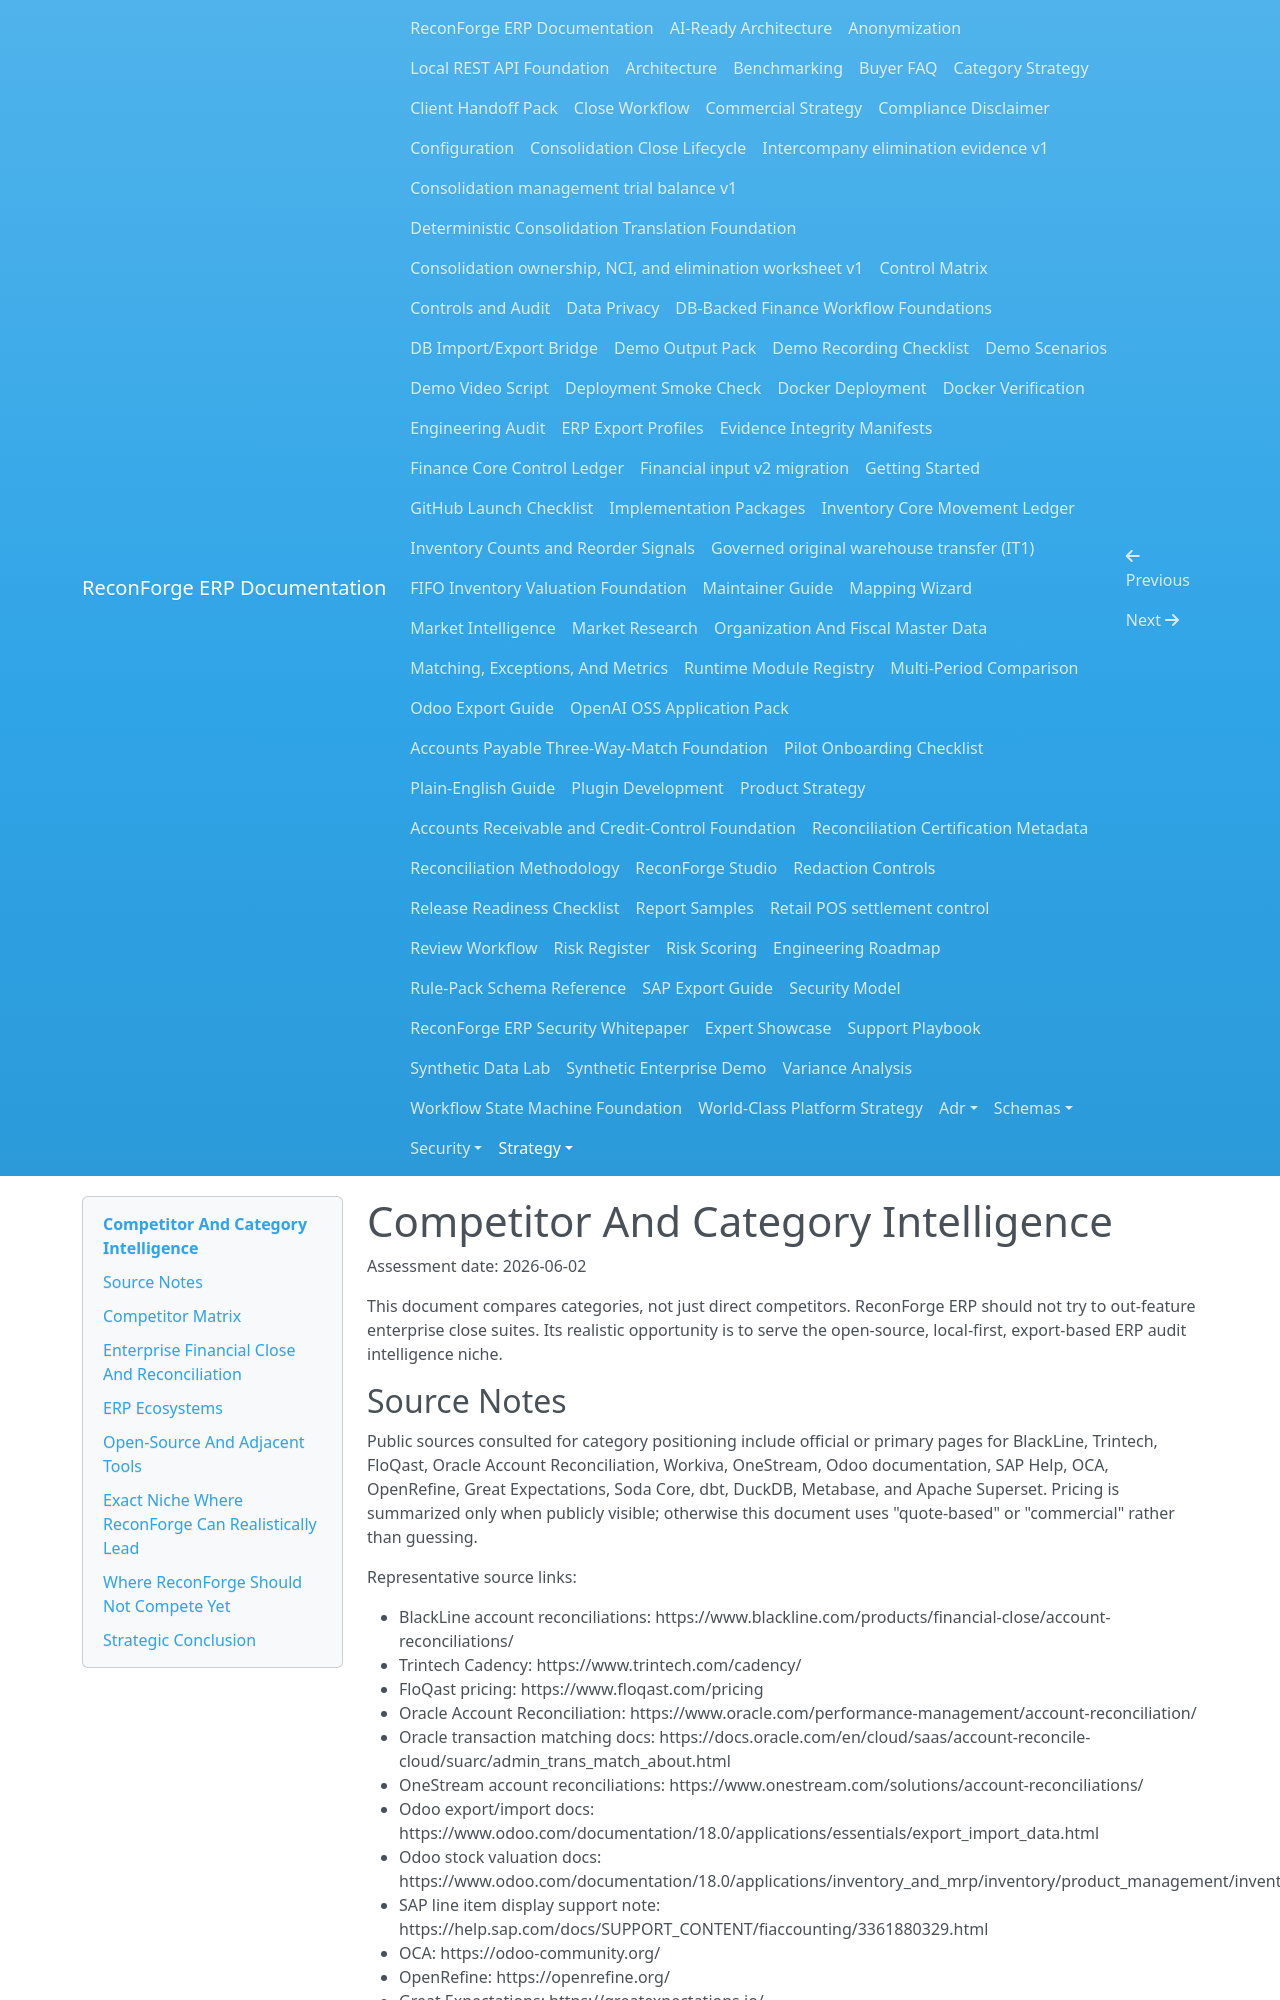

repository: amrzainmubarak/reconforge-erp · page: strategy/competitor-intelligence/index.html · generator: mkdocs

# Competitor And Category Intelligence

Assessment date: 2026-06-02

This document compares categories, not just direct competitors. ReconForge ERP should not try to out-feature enterprise close suites. Its realistic opportunity is to serve the open-source, local-first, export-based ERP audit intelligence niche.

## Source Notes

Public sources consulted for category positioning include official or primary pages for BlackLine, Trintech, FloQast, Oracle Account Reconciliation, Workiva, OneStream, Odoo documentation, SAP Help, OCA, OpenRefine, Great Expectations, Soda Core, dbt, DuckDB, Metabase, and Apache Superset. Pricing is summarized only when publicly visible; otherwise this document uses "quote-based" or "commercial" rather than guessing.

Representative source links:

- BlackLine account reconciliations: https://www.blackline.com/products/financial-close/account-reconciliations/
- Trintech Cadency: https://www.trintech.com/cadency/
- FloQast pricing: https://www.floqast.com/pricing
- Oracle Account Reconciliation: https://www.oracle.com/performance-management/account-reconciliation/
- Oracle transaction matching docs: https://docs.oracle.com/en/cloud/saas/account-reconcile-cloud/suarc/admin_trans_match_about.html
- OneStream account reconciliations: https://www.onestream.com/solutions/account-reconciliations/
- Odoo export/import docs: https://www.odoo.com/documentation/18.0/applications/essentials/export_import_data.html
- Odoo stock valuation docs: https://www.odoo.com/documentation/18.0/applications/inventory_and_mrp/inventory/product_management/inventory_valuation/using_inventory_valuation.html
- SAP line item display support note: https://help.sap.com/docs/SUPPORT_CONTENT/fiaccounting/3361880329.html
- OCA: https://odoo-community.org/
- OpenRefine: https://openrefine.org/
- Great Expectations: https://greatexpectations.io/
- Soda Core: https://docs.soda.io/soda-core/overview-main.html/
- dbt data tests: https://docs.getdbt.com/docs/build/data-tests
- DuckDB: https://duckdb.org/
- Metabase: https://www.metabase.com/
- Apache Superset: https://github.com/apache/superset
